Run: headless pygame with SDL's dummy video driver; simulated clock (each Clock.tick advances the game by its frame time, no real sleeping); random seed 0; keys injected as events and as key.get_pressed() state; mouse plan: one left click at the window centre at the start of phase 2, then a move to the lower-right quarter at the start of phase 3.
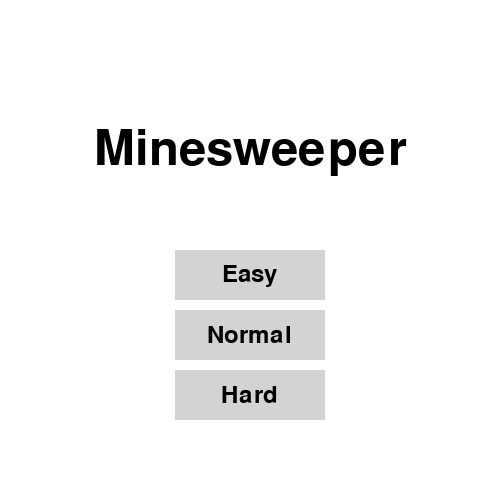
Frame 1 of 4 · flips 1–60 · no input
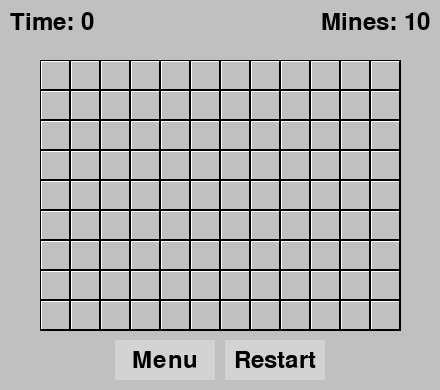
Frame 2 of 4 · flips 61–180 · clicked the window centre · tapped SPACE, RETURN · held RIGHT (→), D
Frame 3 of 4 · flips 181–300 · moved the mouse to the lower-right quarter · held DOWN (↓), S · screen unchanged from frame 2, image omitted
Frame 4 of 4 · flips 301–420 · held LEFT (←), A, UP (↑), W · screen unchanged from frame 3, image omitted

The pygame program that drew these frames:

import pygame
import random
import time

# --- Constants ---
DIFFICULTY_LEVELS = {
    "Easy": {"size": (12, 9), "mines": 10},
    "Normal": {"size": (18, 14), "mines": 40},
    "Hard": {"size": (32, 18), "mines": 99}
}
current_difficulty = "Easy"

GRID_WIDTH = DIFFICULTY_LEVELS[current_difficulty]["size"][0]
GRID_HEIGHT = DIFFICULTY_LEVELS[current_difficulty]["size"][1]
NUM_MINES = DIFFICULTY_LEVELS[current_difficulty]["mines"]
TILE_SIZE = 30

# New Panel Dimensions for frame-like UI
PANEL_TOP_HEIGHT = 60
PANEL_SIDES_WIDTH = 40
PANEL_BOTTOM_HEIGHT = 60 # Increased for buttons

# Screen dimensions
SCREEN_WIDTH = GRID_WIDTH * TILE_SIZE + 2 * PANEL_SIDES_WIDTH
SCREEN_HEIGHT = GRID_HEIGHT * TILE_SIZE + PANEL_TOP_HEIGHT + PANEL_BOTTOM_HEIGHT

# Colors
BLACK = (0, 0, 0)
WHITE = (255, 255, 255)
GRAY = (192, 192, 192)
LIGHT_GRAY = (211, 211, 211)
RED = (255, 0, 0)
BLUE = (0, 0, 255)

# Global variables for buttons
main_menu_button_rect = None
restart_button_rect = None

def update_button_positions():
    """Calculates the positions of the top panel buttons."""
    global main_menu_button_rect, restart_button_rect
    total_button_width = 210  # 100 for menu + 10 for space + 100 for restart
    start_x = SCREEN_WIDTH // 2 - total_button_width // 2
    button_y = PANEL_TOP_HEIGHT + GRID_HEIGHT * TILE_SIZE + (PANEL_BOTTOM_HEIGHT - 40) // 2 # 40 is button height
    main_menu_button_rect = pygame.Rect(start_x, button_y, 100, 40)
    restart_button_rect = pygame.Rect(start_x + 110, button_y, 100, 40)


def create_board():
    """Creates the game board."""
    board = [[{'is_mine': False, 'is_revealed': False, 'is_flagged': False, 'neighbor_mines': 0} for _ in range(GRID_WIDTH)] for _ in range(GRID_HEIGHT)]
    return board

def place_mines(board, first_click_pos):
    """Places mines randomly on the board, avoiding the first click area."""
    mines_placed = 0
    while mines_placed < NUM_MINES:
        x = random.randint(0, GRID_WIDTH - 1)
        y = random.randint(0, GRID_HEIGHT - 1)
        if (x, y) != first_click_pos and not board[y][x]['is_mine']:
            board[y][x]['is_mine'] = True
            mines_placed += 1
    return board

def calculate_neighbor_mines(board):
    """Calculates the number of neighboring mines for each tile."""
    for y in range(GRID_HEIGHT):
        for x in range(GRID_WIDTH):
            if not board[y][x]['is_mine']:
                count = 0
                for i in range(-1, 2):
                    for j in range(-1, 2):
                        if 0 <= y + i < GRID_HEIGHT and 0 <= x + j < GRID_WIDTH:
                            if board[y + i][x + j]['is_mine']:
                                count += 1
                board[y][x]['neighbor_mines'] = count
    return board

def reveal_tile(board, x, y):
    """Reveals a tile and iteratively reveals neighbors if it's empty."""
    if not (0 <= x < GRID_WIDTH and 0 <= y < GRID_HEIGHT):
        return

    stack = [(x, y)]

    while stack:
        x, y = stack.pop()

        tile = board[y][x]
        if tile['is_revealed'] or tile['is_flagged']:
            continue

        tile['is_revealed'] = True

        if tile['is_mine']:
            continue

        if tile['neighbor_mines'] == 0:
            for i in range(-1, 2):
                for j in range(-1, 2):
                    if i == 0 and j == 0:
                        continue
                    nx, ny = x + j, y + i
                    if 0 <= nx < GRID_WIDTH and 0 <= ny < GRID_HEIGHT:
                        if not board[ny][nx]['is_revealed']:
                            stack.append((nx, ny))

def draw_board(screen, font, board):
    """Draws the game board."""
    board_start_x = PANEL_SIDES_WIDTH
    board_start_y = PANEL_TOP_HEIGHT

    for y in range(GRID_HEIGHT):
        for x in range(GRID_WIDTH):
            rect = pygame.Rect(board_start_x + x * TILE_SIZE, board_start_y + y * TILE_SIZE, TILE_SIZE, TILE_SIZE)
            
            # Draw the tile background
            if board[y][x]['is_revealed']:
                pygame.draw.rect(screen, LIGHT_GRAY, rect)
                if board[y][x]['is_mine']:
                    pygame.draw.ellipse(screen, RED, rect)
                elif board[y][x]['neighbor_mines'] > 0:
                    text = font.render(str(board[y][x]['neighbor_mines']), True, BLACK)
                    screen.blit(text, (rect.x + (TILE_SIZE - text.get_width()) // 2, rect.y + (TILE_SIZE - text.get_height()) // 2))
            else:
                # Draw a 3D-like button for unrevealed tiles
                pygame.draw.rect(screen, GRAY, rect)
                pygame.draw.line(screen, WHITE, (rect.left, rect.top), (rect.right - 1, rect.top), 2)
                pygame.draw.line(screen, WHITE, (rect.left, rect.top), (rect.left, rect.bottom - 1), 2)
                pygame.draw.line(screen, BLACK, (rect.left, rect.bottom - 1), (rect.right - 1, rect.bottom - 1), 2)
                pygame.draw.line(screen, BLACK, (rect.right - 1, rect.top), (rect.right - 1, rect.bottom - 1), 2)

                if board[y][x]['is_flagged']:
                    flag_text = font.render('F', True, BLUE)
                    screen.blit(flag_text, (rect.x + (TILE_SIZE - flag_text.get_width()) // 2, rect.y + (TILE_SIZE - flag_text.get_height()) // 2))

    # Draw grid lines
    for i in range(GRID_WIDTH + 1):
        pygame.draw.line(screen, BLACK, (board_start_x + i * TILE_SIZE, board_start_y), (board_start_x + i * TILE_SIZE, board_start_y + GRID_HEIGHT * TILE_SIZE))
    for i in range(GRID_HEIGHT + 1):
        pygame.draw.line(screen, BLACK, (board_start_x, board_start_y + i * TILE_SIZE), (board_start_x + GRID_WIDTH * TILE_SIZE, board_start_y + i * TILE_SIZE))

def draw_ui_frame(screen, font, elapsed_time, mines_left):
    """Draws the UI frame around the game board."""
    # Draw top panel
    pygame.draw.rect(screen, GRAY, (0, 0, SCREEN_WIDTH, PANEL_TOP_HEIGHT))
    # Draw bottom panel
    pygame.draw.rect(screen, GRAY, (0, PANEL_TOP_HEIGHT + GRID_HEIGHT * TILE_SIZE, SCREEN_WIDTH, PANEL_BOTTOM_HEIGHT))
    # Draw left panel
    pygame.draw.rect(screen, GRAY, (0, PANEL_TOP_HEIGHT, PANEL_SIDES_WIDTH, GRID_HEIGHT * TILE_SIZE))
    # Draw right panel
    pygame.draw.rect(screen, GRAY, (PANEL_SIDES_WIDTH + GRID_WIDTH * TILE_SIZE, PANEL_TOP_HEIGHT, PANEL_SIDES_WIDTH, GRID_HEIGHT * TILE_SIZE))

    # Draw timer in top panel
    timer_text = font.render(f"Time: {int(elapsed_time)}", True, BLACK)
    screen.blit(timer_text, (10, 10))

    # Draw mines left in top panel
    mines_text = font.render(f"Mines: {mines_left}", True, BLACK)
    screen.blit(mines_text, (SCREEN_WIDTH - mines_text.get_width() - 10, 10))

    # Draw main menu button in bottom panel
    pygame.draw.rect(screen, LIGHT_GRAY, main_menu_button_rect)
    main_menu_text = font.render("Menu", True, BLACK)
    text_rect = main_menu_text.get_rect(center=main_menu_button_rect.center)
    screen.blit(main_menu_text, text_rect)

    # Draw restart button in bottom panel
    pygame.draw.rect(screen, LIGHT_GRAY, restart_button_rect)
    restart_text = font.render("Restart", True, BLACK)
    text_rect = restart_text.get_rect(center=restart_button_rect.center)
    screen.blit(restart_text, text_rect)

def check_game_clear(board):
    """Checks if all non-mine tiles have been revealed."""
    for y in range(GRID_HEIGHT):
        for x in range(GRID_WIDTH):
            if not board[y][x]['is_mine'] and not board[y][x]['is_revealed']:
                return False
    return True

def reset_game():
    """Resets the game to its initial state based on the current difficulty."""
    global GRID_WIDTH, GRID_HEIGHT, NUM_MINES, SCREEN_WIDTH, SCREEN_HEIGHT, screen

    GRID_WIDTH = DIFFICULTY_LEVELS[current_difficulty]["size"][0]
    GRID_HEIGHT = DIFFICULTY_LEVELS[current_difficulty]["size"][1]
    NUM_MINES = DIFFICULTY_LEVELS[current_difficulty]["mines"]

    SCREEN_WIDTH = GRID_WIDTH * TILE_SIZE + 2 * PANEL_SIDES_WIDTH
    SCREEN_HEIGHT = GRID_HEIGHT * TILE_SIZE + PANEL_TOP_HEIGHT + PANEL_BOTTOM_HEIGHT
    
    screen = pygame.display.set_mode((SCREEN_WIDTH, SCREEN_HEIGHT), pygame.RESIZABLE)
    update_button_positions()

    board = create_board()
    first_click = True
    game_over = False
    game_won = False
    start_time = 0
    return board, first_click, game_over, game_won, start_time

# --- Main Function ---
def main():
    """ Main function for the game. """
    pygame.init()

    pygame.display.set_caption("Minesweeper")
    font = pygame.font.Font(None, 36)
    tile_font = pygame.font.Font(None, TILE_SIZE)

    global SCREEN_WIDTH, SCREEN_HEIGHT, screen, current_difficulty

    # Set initial screen size for the main menu
    SCREEN_WIDTH = 500
    SCREEN_HEIGHT = 500
    screen = pygame.display.set_mode((SCREEN_WIDTH, SCREEN_HEIGHT), pygame.RESIZABLE)
    update_button_positions()

    game_state = "main_menu"  # Possible states: main_menu, in_game
    board, first_click, game_over, game_won, start_time = None, True, False, False, 0
    
    done = False
    clock = pygame.time.Clock()

    while not done:
        for event in pygame.event.get():
            if event.type == pygame.QUIT:
                done = True
            elif event.type == pygame.VIDEORESIZE:
                SCREEN_WIDTH = event.w
                SCREEN_HEIGHT = event.h
                screen = pygame.display.set_mode((SCREEN_WIDTH, SCREEN_HEIGHT), pygame.RESIZABLE)
                update_button_positions()
            elif event.type == pygame.MOUSEBUTTONDOWN:
                pos = pygame.mouse.get_pos()

                if game_state == "main_menu":
                    if event.button == 1:
                        # Define buttons for click detection
                        easy_button = pygame.Rect(SCREEN_WIDTH // 2 - 75, SCREEN_HEIGHT // 2, 150, 50)
                        normal_button = pygame.Rect(SCREEN_WIDTH // 2 - 75, SCREEN_HEIGHT // 2 + 60, 150, 50)
                        hard_button = pygame.Rect(SCREEN_WIDTH // 2 - 75, SCREEN_HEIGHT // 2 + 120, 150, 50)

                        if easy_button.collidepoint(pos):
                            current_difficulty = "Easy"
                            game_state = "in_game"
                            board, first_click, game_over, game_won, start_time = reset_game()
                        elif normal_button.collidepoint(pos):
                            current_difficulty = "Normal"
                            game_state = "in_game"
                            board, first_click, game_over, game_won, start_time = reset_game()
                        elif hard_button.collidepoint(pos):
                            current_difficulty = "Hard"
                            game_state = "in_game"
                            board, first_click, game_over, game_won, start_time = reset_game()

                elif game_state == "in_game":
                    if event.button == 1:
                        if main_menu_button_rect.collidepoint(pos):
                            game_state = "main_menu"
                            SCREEN_WIDTH = 500
                            SCREEN_HEIGHT = 500
                            screen = pygame.display.set_mode((SCREEN_WIDTH, SCREEN_HEIGHT), pygame.RESIZABLE)
                            update_button_positions()
                            continue
                        if restart_button_rect.collidepoint(pos):
                            board, first_click, game_over, game_won, start_time = reset_game()
                            continue

                    if not game_over and not game_won:
                        x = (pos[0] - PANEL_SIDES_WIDTH) // TILE_SIZE
                        y = (pos[1] - PANEL_TOP_HEIGHT) // TILE_SIZE

                        if 0 <= y < GRID_HEIGHT:
                            if event.button == 1:  # Left click
                                if first_click:
                                    start_time = time.time()
                                    board = place_mines(board, (x, y))
                                    board = calculate_neighbor_mines(board)
                                    first_click = False

                                reveal_tile(board, x, y)

                                if board[y][x]['is_mine'] and not board[y][x]['is_flagged']:
                                    game_over = True
                                    for row in board:
                                        for tile in row:
                                            if tile['is_mine']:
                                                tile['is_revealed'] = True

                            elif event.button == 3:  # Right click
                                if not board[y][x]['is_revealed']:
                                    board[y][x]['is_flagged'] = not board[y][x]['is_flagged']

        if game_state == "main_menu":
            # --- Drawing Main Menu ---
            screen.fill(WHITE)
            title_font = pygame.font.Font(None, 72)
            title_text = title_font.render("Minesweeper", True, BLACK)
            screen.blit(title_text, (SCREEN_WIDTH // 2 - title_text.get_width() // 2, SCREEN_HEIGHT // 4))

            easy_button = pygame.Rect(SCREEN_WIDTH // 2 - 75, SCREEN_HEIGHT // 2, 150, 50)
            normal_button = pygame.Rect(SCREEN_WIDTH // 2 - 75, SCREEN_HEIGHT // 2 + 60, 150, 50)
            hard_button = pygame.Rect(SCREEN_WIDTH // 2 - 75, SCREEN_HEIGHT // 2 + 120, 150, 50)

            pygame.draw.rect(screen, LIGHT_GRAY, easy_button)
            pygame.draw.rect(screen, LIGHT_GRAY, normal_button)
            pygame.draw.rect(screen, LIGHT_GRAY, hard_button)

            easy_text = font.render("Easy", True, BLACK)
            normal_text = font.render("Normal", True, BLACK)
            hard_text = font.render("Hard", True, BLACK)

            screen.blit(easy_text, (easy_button.x + (easy_button.width - easy_text.get_width()) // 2, easy_button.y + (easy_button.height - easy_text.get_height()) // 2))
            screen.blit(normal_text, (normal_button.x + (normal_button.width - normal_text.get_width()) // 2, normal_button.y + (normal_button.height - normal_text.get_height()) // 2))
            screen.blit(hard_text, (hard_button.x + (hard_button.width - hard_text.get_width()) // 2, hard_button.y + (hard_button.height - hard_text.get_height()) // 2))

        elif game_state == "in_game":
            # --- In-Game Logic ---
            elapsed_time = time.time() - start_time if start_time > 0 and not game_over and not game_won else 0

            if not game_over and not first_click:
                if check_game_clear(board):
                    game_won = True

            screen.fill(WHITE)
            
            mines_left = NUM_MINES - sum(tile['is_flagged'] for row in board for tile in row)
            draw_ui_frame(screen, font, elapsed_time, mines_left)

            draw_board(screen, tile_font, board)

            if game_over:
                text = font.render("Game Over", True, RED)
                text_rect = text.get_rect(center=(SCREEN_WIDTH // 2, (SCREEN_HEIGHT + PANEL_HEIGHT) // 2))
                screen.blit(text, text_rect)
            elif game_won:
                text = font.render("You Win!", True, BLUE)
                text_rect = text.get_rect(center=(SCREEN_WIDTH // 2, (SCREEN_HEIGHT + PANEL_HEIGHT) // 2))
                screen.blit(text, text_rect)

        pygame.display.flip()
        clock.tick(60)

    pygame.quit()

if __name__ == "__main__":
    main()
